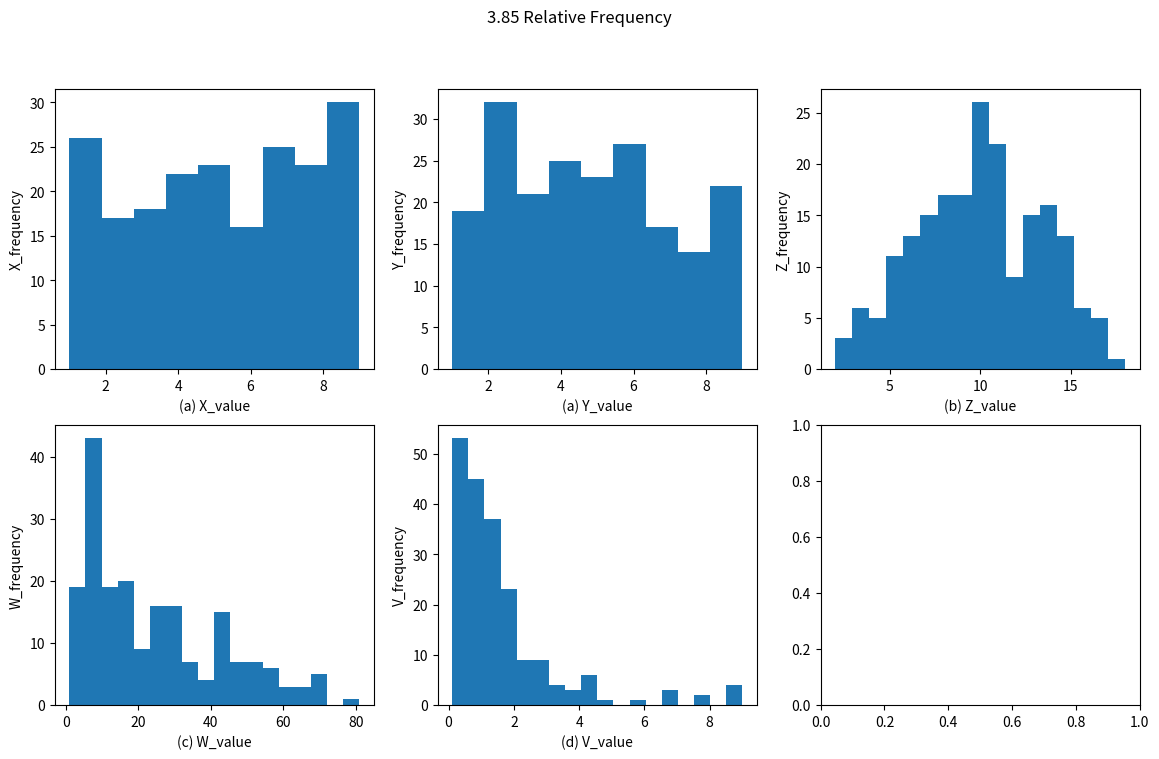

The script that saved this image:
# [redacted]
import matplotlib.pyplot as plt
import numpy as np
from random import choice, seed

seed(1)
pool = [1,2,3,4,5,6,7,8,9]
X = [choice(pool) for i in range(200)]
Y = [choice(pool) for i in range(200)]
Z = [X[i]+Y[i] for i in range(200)]
W = [X[i]*Y[i] for i in range(200)]
V = [X[i]/Y[i] for i in range(200)]

n_= pool
x_ = [X.count(i)/200 for i in pool]
y_ = [Y.count(i)/200 for i in pool]

fig, axs = plt.subplots(2,3,figsize=(14,8))
fig.suptitle('3.85 Relative Frequency')

axs[0,0].set(xlabel='(a) X_value', ylabel='X_frequency')
axs[0,0].hist(X, 9)
axs[0,1].set(xlabel='(a) Y_value', ylabel='Y_frequency')
axs[0,1].hist(Y, 9)

axs[0,2].set(xlabel='(b) Z_value', ylabel='Z_frequency')
axs[0,2].hist(Z, 17)

axs[1,0].set(xlabel='(c) W_value', ylabel='W_frequency')
axs[1,0].hist(W, 18)

axs[1,1].set(xlabel='(d) V_value', ylabel='V_frequency')
axs[1,1].hist(V, 18)

plt.show()
